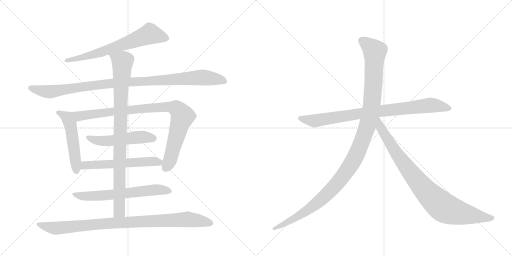
t = 0.00 s
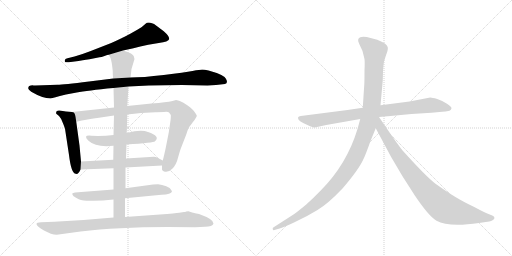
t = 2.18 s
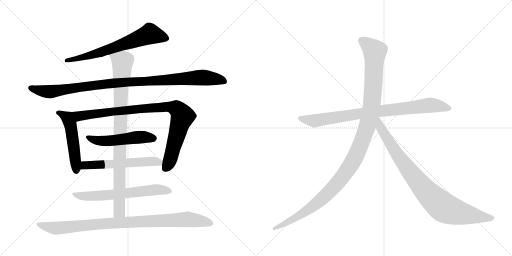
t = 4.37 s
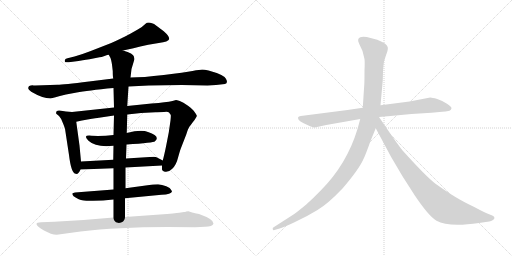
t = 6.55 s
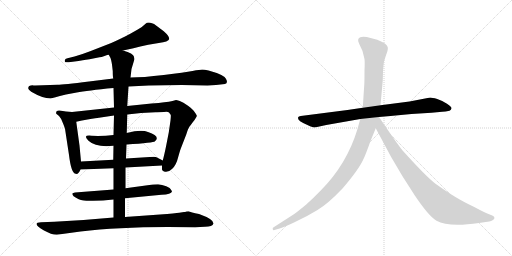
t = 8.73 s
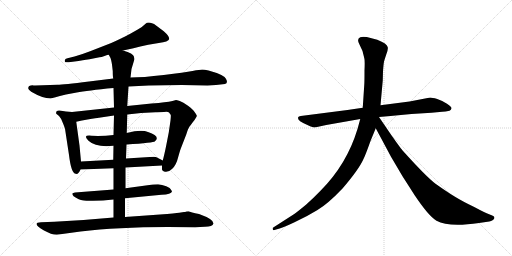
t = 10.92 s

The animated SVG that drew these frames (rendered in a browser with its animation timeline set to each time). Animation: 12 CSS @keyframes rules; one cycle of 10.92 s.

<svg version="1.1" viewBox="0 0 2048 1024" xmlns="http://www.w3.org/2000/svg">
  <g stroke="lightgray" stroke-dasharray="1,1" stroke-width="1" transform="scale(4, 4)">
    <line x1="0" y1="0" x2="256" y2="256"></line>
    <line x1="256" y1="0" x2="0" y2="256"></line>
    <line x1="128" y1="0" x2="128" y2="256"></line>
    <line x1="0" y1="128" x2="256" y2="128"></line>
    <line x1="256" y1="0" x2="512" y2="256"></line>
    <line x1="512" y1="0" x2="256" y2="256"></line>
    <line x1="384" y1="0" x2="384" y2="256"></line>
    <line x1="256" y1="128" x2="512" y2="128"></line>
  </g>
<g transform="scale(1, -1) translate(0, -850)">
   <style type="text/css">
    @keyframes keyframes0 {
      from {
       stroke: black;
       stroke-dashoffset: 676;
       stroke-width: 128;
       }
       69% {
       animation-timing-function: step-end;
       stroke: black;
       stroke-dashoffset: 0;
       stroke-width: 128;
       }
       to {
       stroke: black;
       stroke-width: 1024;
       }
       }
       #make-me-a-hanzi-animation-0 {
         animation: keyframes0 0.800130s both;
         animation-delay: 0.000000s;
         animation-timing-function: linear;
       }
    @keyframes keyframes1 {
      from {
       stroke: black;
       stroke-dashoffset: 1035;
       stroke-width: 128;
       }
       77% {
       animation-timing-function: step-end;
       stroke: black;
       stroke-dashoffset: 0;
       stroke-width: 128;
       }
       to {
       stroke: black;
       stroke-width: 1024;
       }
       }
       #make-me-a-hanzi-animation-1 {
         animation: keyframes1 1.092285s both;
         animation-delay: 0.800130s;
         animation-timing-function: linear;
       }
    @keyframes keyframes2 {
      from {
       stroke: black;
       stroke-dashoffset: 510;
       stroke-width: 128;
       }
       62% {
       animation-timing-function: step-end;
       stroke: black;
       stroke-dashoffset: 0;
       stroke-width: 128;
       }
       to {
       stroke: black;
       stroke-width: 1024;
       }
       }
       #make-me-a-hanzi-animation-2 {
         animation: keyframes2 0.665039s both;
         animation-delay: 1.892415s;
         animation-timing-function: linear;
       }
    @keyframes keyframes3 {
      from {
       stroke: black;
       stroke-dashoffset: 933;
       stroke-width: 128;
       }
       75% {
       animation-timing-function: step-end;
       stroke: black;
       stroke-dashoffset: 0;
       stroke-width: 128;
       }
       to {
       stroke: black;
       stroke-width: 1024;
       }
       }
       #make-me-a-hanzi-animation-3 {
         animation: keyframes3 1.009277s both;
         animation-delay: 2.557454s;
         animation-timing-function: linear;
       }
    @keyframes keyframes4 {
      from {
       stroke: black;
       stroke-dashoffset: 517;
       stroke-width: 128;
       }
       63% {
       animation-timing-function: step-end;
       stroke: black;
       stroke-dashoffset: 0;
       stroke-width: 128;
       }
       to {
       stroke: black;
       stroke-width: 1024;
       }
       }
       #make-me-a-hanzi-animation-4 {
         animation: keyframes4 0.670736s both;
         animation-delay: 3.566732s;
         animation-timing-function: linear;
       }
    @keyframes keyframes5 {
      from {
       stroke: black;
       stroke-dashoffset: 576;
       stroke-width: 128;
       }
       65% {
       animation-timing-function: step-end;
       stroke: black;
       stroke-dashoffset: 0;
       stroke-width: 128;
       }
       to {
       stroke: black;
       stroke-width: 1024;
       }
       }
       #make-me-a-hanzi-animation-5 {
         animation: keyframes5 0.718750s both;
         animation-delay: 4.237467s;
         animation-timing-function: linear;
       }
    @keyframes keyframes6 {
      from {
       stroke: black;
       stroke-dashoffset: 644;
       stroke-width: 128;
       }
       68% {
       animation-timing-function: step-end;
       stroke: black;
       stroke-dashoffset: 0;
       stroke-width: 128;
       }
       to {
       stroke: black;
       stroke-width: 1024;
       }
       }
       #make-me-a-hanzi-animation-6 {
         animation: keyframes6 0.774089s both;
         animation-delay: 4.956217s;
         animation-timing-function: linear;
       }
    @keyframes keyframes7 {
      from {
       stroke: black;
       stroke-dashoffset: 929;
       stroke-width: 128;
       }
       75% {
       animation-timing-function: step-end;
       stroke: black;
       stroke-dashoffset: 0;
       stroke-width: 128;
       }
       to {
       stroke: black;
       stroke-width: 1024;
       }
       }
       #make-me-a-hanzi-animation-7 {
         animation: keyframes7 1.006022s both;
         animation-delay: 5.730306s;
         animation-timing-function: linear;
       }
    @keyframes keyframes8 {
      from {
       stroke: black;
       stroke-dashoffset: 952;
       stroke-width: 128;
       }
       76% {
       animation-timing-function: step-end;
       stroke: black;
       stroke-dashoffset: 0;
       stroke-width: 128;
       }
       to {
       stroke: black;
       stroke-width: 1024;
       }
       }
       #make-me-a-hanzi-animation-8 {
         animation: keyframes8 1.024740s both;
         animation-delay: 6.736328s;
         animation-timing-function: linear;
       }
    @keyframes keyframes9 {
      from {
       stroke: black;
       stroke-dashoffset: 858;
       stroke-width: 128;
       }
       74% {
       animation-timing-function: step-end;
       stroke: black;
       stroke-dashoffset: 0;
       stroke-width: 128;
       }
       to {
       stroke: black;
       stroke-width: 1024;
       }
       }
       #make-me-a-hanzi-animation-9 {
         animation: keyframes9 0.948242s both;
         animation-delay: 7.761068s;
         animation-timing-function: linear;
       }
    @keyframes keyframes10 {
      from {
       stroke: black;
       stroke-dashoffset: 1197;
       stroke-width: 128;
       }
       80% {
       animation-timing-function: step-end;
       stroke: black;
       stroke-dashoffset: 0;
       stroke-width: 128;
       }
       to {
       stroke: black;
       stroke-width: 1024;
       }
       }
       #make-me-a-hanzi-animation-10 {
         animation: keyframes10 1.224121s both;
         animation-delay: 8.709310s;
         animation-timing-function: linear;
       }
    @keyframes keyframes11 {
      from {
       stroke: black;
       stroke-dashoffset: 899;
       stroke-width: 128;
       }
       75% {
       animation-timing-function: step-end;
       stroke: black;
       stroke-dashoffset: 0;
       stroke-width: 128;
       }
       to {
       stroke: black;
       stroke-width: 1024;
       }
       }
       #make-me-a-hanzi-animation-11 {
         animation: keyframes11 0.981608s both;
         animation-delay: 9.933431s;
         animation-timing-function: linear;
       }
</style>
<path d="M 492 648 Q 525 655 593 671 L 635 678 Q 674 683 677 694 Q 677 706 655 725 L 627 746 Q 615 757 608 757 Q 591 764 581 754 Q 572 744 551 732 L 521 715 Q 490 698 445 678 L 363 646 Q 327 632 298 624 L 270 617 Q 258 615 259 606 Q 258 599 275 601 L 314 606 Q 352 613 358 613 L 398 621 Q 405 621 418 626 Q 431 631 435 631 L 492 648 Z" fill="lightgray"></path> 
<path d="M 830 508 L 864 510 L 900 514 Q 914 519 903 536 Q 893 552 834 568 Q 817 572 809 572 Q 801 572 770 566 Q 740 560 655 550 Q 570 540 522 540 L 453 536 L 356 524 Q 252 511 230 511 L 141 508 Q 133 508 130 509 Q 127 509 123 508 L 117 506 Q 115 505 113 499 Q 111 493 125 483 Q 171 456 202 456 L 222 461 Q 236 466 264 472 L 307 480 Q 348 488 454 498 L 514 504 L 595 508 L 727 510 L 830 508 Z" fill="lightgray"></path> 
<path d="M 324 204 L 318 268 L 305 363 C 301 393 300 401 288 402 L 264 404 L 238 408 Q 225 409 225 402 Q 224 398 225 395 L 236 386 Q 244 378 251 359 Q 259 340 260 335 L 276 230 Q 285 155 303 155 Q 313 151 322 172 L 324 204 Z" fill="lightgray"></path> 
<path d="M 305 363 L 328 368 Q 377 377 389 378 L 456 388 L 509 392 L 564 398 L 622 401 Q 631 402 656 402 Q 672 404 676 400 Q 683 392 683 390 Q 684 387 682 368 L 675 320 L 665 269 Q 657 229 651 208 L 648 188 L 648 172 Q 648 169 656 164 Q 674 159 689 175 Q 705 190 712 219 Q 720 248 724 258 L 745 312 Q 753 340 763 350 L 771 361 Q 779 370 783 378 Q 788 385 787 388 Q 787 390 779 401 Q 772 412 752 427 Q 732 442 719 446 Q 706 450 704 450 L 690 446 Q 677 442 657 441 Q 637 437 606 436 L 509 426 L 456 420 L 288 402 C 258 399 276 357 305 363 Z" fill="lightgray"></path> 
<path d="M 454 310 Q 412 305 366 307 Q 329 311 354 287 Q 384 259 454 267 L 506 272 Q 615 279 620 285 Q 643 305 592 322 Q 565 333 507 318 L 454 310 Z" fill="lightgray"></path> 
<path d="M 453 211 L 324 204 C 294 202 292 171 322 172 L 454 177 L 502 180 L 648 188 C 678 190 678 194 651 208 L 628 220 Q 625 222 615 223 L 504 216 L 453 211 Z" fill="lightgray"></path> 
<path d="M 454 92 L 300 80 L 290 77 Q 289 76 290 71 Q 292 65 304 59 Q 316 52 324 50 Q 333 46 372 47 Q 411 47 454 52 L 500 57 L 646 71 Q 685 72 688 84 L 685 90 Q 682 98 665 105 Q 648 112 632 113 Q 616 113 612 112 L 502 97 L 454 92 Z" fill="lightgray"></path> 
<path d="M 456 388 L 454 310 L 454 267 L 453 211 L 454 177 L 454 92 L 454 52 L 454 -20 C 454 -50 500 -48 500 -18 L 500 57 L 502 97 L 502 180 L 504 216 L 506 272 L 507 318 L 509 392 L 509 426 L 514 504 L 522 540 L 526 574 L 538 614 Q 536 620 536 623 Q 534 636 492 648 C 464 658 422 658 435 631 L 442 618 Q 447 606 451 566 Q 451 544 453 536 L 454 498 L 456 420 L 456 388 Z" fill="lightgray"></path> 
<path d="M 454 -20 L 334 -30 L 217 -37 L 164 -39 Q 146 -39 146 -46 Q 146 -55 176 -72 Q 206 -89 227 -89 L 322 -76 Q 469 -58 670 -58 L 781 -59 L 820 -57 Q 850 -57 854 -44 Q 855 -27 796 -6 Q 762 1 754 5 L 745 4 Q 741 2 736 2 L 717 -1 Q 703 -3 640 -8 L 500 -18 L 454 -20 Z" fill="lightgray"></path> 
<path d="M 1390 410 L 1203 386 Q 1194 385 1192 380 Q 1188 367 1234 348 Q 1253 340 1259 340 L 1305 350 L 1441 374 L 1516 382 L 1562 386 Q 1603 391 1646 394 L 1726 399 L 1769 403 Q 1781 403 1798 407 Q 1805 410 1806 417 Q 1807 423 1788 435 Q 1770 447 1749 454 Q 1728 460 1721 460 L 1638 444 L 1522 429 L 1451 419 L 1390 410 Z" fill="lightgray"></path> 
<path d="M 1441 374 L 1430 334 Q 1387 192 1282 87 Q 1250 54 1225 32 Q 1190 3 1177 -6 L 1093 -60 Q 1090 -61 1091 -67 Q 1092 -72 1098 -70 L 1108 -67 Q 1125 -64 1176 -40 Q 1228 -16 1270 10 Q 1312 35 1370 96 Q 1435 172 1453 212 Q 1461 227 1482 286 L 1503 337 L 1522 429 L 1531 528 L 1532 565 Q 1534 594 1536 603 Q 1538 611 1545 632 Q 1553 652 1551 661 Q 1549 676 1509 691 L 1467 702 Q 1447 704 1441 701 Q 1426 695 1437 674 L 1450 646 L 1457 618 Q 1460 610 1458 568 Q 1458 522 1457 510 L 1451 419 L 1441 374 Z" fill="lightgray"></path> 
<path d="M 1503 337 L 1564 223 L 1610 145 L 1658 70 Q 1714 -14 1746 -33 Q 1794 -60 1916 -42 L 1957 -36 Q 1964 -35 1972 -30 Q 1983 -21 1973 -14 Q 1970 -12 1954 -6 Q 1938 0 1897 22 Q 1851 44 1820 63 Q 1790 81 1742 115 Q 1705 143 1613 245 Q 1608 249 1565 310 L 1516 382 C 1499 407 1473 393 1503 337 Z" fill="lightgray"></path> 
      <clipPath id="make-me-a-hanzi-clip-0">
      <path d="M 492 648 Q 525 655 593 671 L 635 678 Q 674 683 677 694 Q 677 706 655 725 L 627 746 Q 615 757 608 757 Q 591 764 581 754 Q 572 744 551 732 L 521 715 Q 490 698 445 678 L 363 646 Q 327 632 298 624 L 270 617 Q 258 615 259 606 Q 258 599 275 601 L 314 606 Q 352 613 358 613 L 398 621 Q 405 621 418 626 Q 431 631 435 631 L 492 648 Z" fill="lightgray"></path>
      </clipPath>
      <path clip-path="url(#make-me-a-hanzi-clip-0)" d="M 668 696 L 600 714 L 400 640 L 267 609 " fill="none" id="make-me-a-hanzi-animation-0" stroke-dasharray="548 1096" stroke-linecap="round"></path>

      <clipPath id="make-me-a-hanzi-clip-1">
      <path d="M 830 508 L 864 510 L 900 514 Q 914 519 903 536 Q 893 552 834 568 Q 817 572 809 572 Q 801 572 770 566 Q 740 560 655 550 Q 570 540 522 540 L 453 536 L 356 524 Q 252 511 230 511 L 141 508 Q 133 508 130 509 Q 127 509 123 508 L 117 506 Q 115 505 113 499 Q 111 493 125 483 Q 171 456 202 456 L 222 461 Q 236 466 264 472 L 307 480 Q 348 488 454 498 L 514 504 L 595 508 L 727 510 L 830 508 Z" fill="lightgray"></path>
      </clipPath>
      <path clip-path="url(#make-me-a-hanzi-clip-1)" d="M 123 498 L 198 483 L 448 517 L 799 540 L 896 526 " fill="none" id="make-me-a-hanzi-animation-1" stroke-dasharray="907 1814" stroke-linecap="round"></path>

      <clipPath id="make-me-a-hanzi-clip-2">
      <path d="M 324 204 L 318 268 L 305 363 C 301 393 300 401 288 402 L 264 404 L 238 408 Q 225 409 225 402 Q 224 398 225 395 L 236 386 Q 244 378 251 359 Q 259 340 260 335 L 276 230 Q 285 155 303 155 Q 313 151 322 172 L 324 204 Z" fill="lightgray"></path>
      </clipPath>
      <path clip-path="url(#make-me-a-hanzi-clip-2)" d="M 235 399 L 270 377 L 282 352 L 305 169 " fill="none" id="make-me-a-hanzi-animation-2" stroke-dasharray="382 764" stroke-linecap="round"></path>

      <clipPath id="make-me-a-hanzi-clip-3">
      <path d="M 305 363 L 328 368 Q 377 377 389 378 L 456 388 L 509 392 L 564 398 L 622 401 Q 631 402 656 402 Q 672 404 676 400 Q 683 392 683 390 Q 684 387 682 368 L 675 320 L 665 269 Q 657 229 651 208 L 648 188 L 648 172 Q 648 169 656 164 Q 674 159 689 175 Q 705 190 712 219 Q 720 248 724 258 L 745 312 Q 753 340 763 350 L 771 361 Q 779 370 783 378 Q 788 385 787 388 Q 787 390 779 401 Q 772 412 752 427 Q 732 442 719 446 Q 706 450 704 450 L 690 446 Q 677 442 657 441 Q 637 437 606 436 L 509 426 L 456 420 L 288 402 C 258 399 276 357 305 363 Z" fill="lightgray"></path>
      </clipPath>
      <path clip-path="url(#make-me-a-hanzi-clip-3)" d="M 296 398 L 318 385 L 559 415 L 655 422 L 705 416 L 723 399 L 730 383 L 679 207 L 660 176 " fill="none" id="make-me-a-hanzi-animation-3" stroke-dasharray="805 1610" stroke-linecap="round"></path>

      <clipPath id="make-me-a-hanzi-clip-4">
      <path d="M 454 310 Q 412 305 366 307 Q 329 311 354 287 Q 384 259 454 267 L 506 272 Q 615 279 620 285 Q 643 305 592 322 Q 565 333 507 318 L 454 310 Z" fill="lightgray"></path>
      </clipPath>
      <path clip-path="url(#make-me-a-hanzi-clip-4)" d="M 356 299 L 398 286 L 443 286 L 552 301 L 598 302 L 613 297 " fill="none" id="make-me-a-hanzi-animation-4" stroke-dasharray="389 778" stroke-linecap="round"></path>

      <clipPath id="make-me-a-hanzi-clip-5">
      <path d="M 453 211 L 324 204 C 294 202 292 171 322 172 L 454 177 L 502 180 L 648 188 C 678 190 678 194 651 208 L 628 220 Q 625 222 615 223 L 504 216 L 453 211 Z" fill="lightgray"></path>
      </clipPath>
      <path clip-path="url(#make-me-a-hanzi-clip-5)" d="M 329 177 L 343 188 L 608 205 L 636 201 L 640 194 " fill="none" id="make-me-a-hanzi-animation-5" stroke-dasharray="448 896" stroke-linecap="round"></path>

      <clipPath id="make-me-a-hanzi-clip-6">
      <path d="M 454 92 L 300 80 L 290 77 Q 289 76 290 71 Q 292 65 304 59 Q 316 52 324 50 Q 333 46 372 47 Q 411 47 454 52 L 500 57 L 646 71 Q 685 72 688 84 L 685 90 Q 682 98 665 105 Q 648 112 632 113 Q 616 113 612 112 L 502 97 L 454 92 Z" fill="lightgray"></path>
      </clipPath>
      <path clip-path="url(#make-me-a-hanzi-clip-6)" d="M 296 74 L 315 67 L 363 65 L 626 91 L 681 84 " fill="none" id="make-me-a-hanzi-animation-6" stroke-dasharray="516 1032" stroke-linecap="round"></path>

      <clipPath id="make-me-a-hanzi-clip-7">
      <path d="M 456 388 L 454 310 L 454 267 L 453 211 L 454 177 L 454 92 L 454 52 L 454 -20 C 454 -50 500 -48 500 -18 L 500 57 L 502 97 L 502 180 L 504 216 L 506 272 L 507 318 L 509 392 L 509 426 L 514 504 L 522 540 L 526 574 L 538 614 Q 536 620 536 623 Q 534 636 492 648 C 464 658 422 658 435 631 L 442 618 Q 447 606 451 566 Q 451 544 453 536 L 454 498 L 456 420 L 456 388 Z" fill="lightgray"></path>
      </clipPath>
      <path clip-path="url(#make-me-a-hanzi-clip-7)" d="M 444 627 L 490 602 L 482 444 L 478 35 L 474 2 L 461 -13 " fill="none" id="make-me-a-hanzi-animation-7" stroke-dasharray="801 1602" stroke-linecap="round"></path>

      <clipPath id="make-me-a-hanzi-clip-8">
      <path d="M 454 -20 L 334 -30 L 217 -37 L 164 -39 Q 146 -39 146 -46 Q 146 -55 176 -72 Q 206 -89 227 -89 L 322 -76 Q 469 -58 670 -58 L 781 -59 L 820 -57 Q 850 -57 854 -44 Q 855 -27 796 -6 Q 762 1 754 5 L 745 4 Q 741 2 736 2 L 717 -1 Q 703 -3 640 -8 L 500 -18 L 454 -20 Z" fill="lightgray"></path>
      </clipPath>
      <path clip-path="url(#make-me-a-hanzi-clip-8)" d="M 153 -47 L 231 -63 L 403 -45 L 747 -27 L 845 -43 " fill="none" id="make-me-a-hanzi-animation-8" stroke-dasharray="824 1648" stroke-linecap="round"></path>

      <clipPath id="make-me-a-hanzi-clip-9">
      <path d="M 1390 410 L 1203 386 Q 1194 385 1192 380 Q 1188 367 1234 348 Q 1253 340 1259 340 L 1305 350 L 1441 374 L 1516 382 L 1562 386 Q 1603 391 1646 394 L 1726 399 L 1769 403 Q 1781 403 1798 407 Q 1805 410 1806 417 Q 1807 423 1788 435 Q 1770 447 1749 454 Q 1728 460 1721 460 L 1638 444 L 1522 429 L 1451 419 L 1390 410 Z" fill="lightgray"></path>
      </clipPath>
      <path clip-path="url(#make-me-a-hanzi-clip-9)" d="M 1200 378 L 1260 367 L 1518 406 L 1722 429 L 1796 417 " fill="none" id="make-me-a-hanzi-animation-9" stroke-dasharray="730 1460" stroke-linecap="round"></path>

      <clipPath id="make-me-a-hanzi-clip-10">
      <path d="M 1441 374 L 1430 334 Q 1387 192 1282 87 Q 1250 54 1225 32 Q 1190 3 1177 -6 L 1093 -60 Q 1090 -61 1091 -67 Q 1092 -72 1098 -70 L 1108 -67 Q 1125 -64 1176 -40 Q 1228 -16 1270 10 Q 1312 35 1370 96 Q 1435 172 1453 212 Q 1461 227 1482 286 L 1503 337 L 1522 429 L 1531 528 L 1532 565 Q 1534 594 1536 603 Q 1538 611 1545 632 Q 1553 652 1551 661 Q 1549 676 1509 691 L 1467 702 Q 1447 704 1441 701 Q 1426 695 1437 674 L 1450 646 L 1457 618 Q 1460 610 1458 568 Q 1458 522 1457 510 L 1451 419 L 1441 374 Z" fill="lightgray"></path>
      </clipPath>
      <path clip-path="url(#make-me-a-hanzi-clip-10)" d="M 1448 686 L 1499 645 L 1495 535 L 1487 428 L 1475 367 L 1425 230 L 1379 154 L 1289 55 L 1204 -8 L 1096 -65 " fill="none" id="make-me-a-hanzi-animation-10" stroke-dasharray="1069 2138" stroke-linecap="round"></path>

      <clipPath id="make-me-a-hanzi-clip-11">
      <path d="M 1503 337 L 1564 223 L 1610 145 L 1658 70 Q 1714 -14 1746 -33 Q 1794 -60 1916 -42 L 1957 -36 Q 1964 -35 1972 -30 Q 1983 -21 1973 -14 Q 1970 -12 1954 -6 Q 1938 0 1897 22 Q 1851 44 1820 63 Q 1790 81 1742 115 Q 1705 143 1613 245 Q 1608 249 1565 310 L 1516 382 C 1499 407 1473 393 1503 337 Z" fill="lightgray"></path>
      </clipPath>
      <path clip-path="url(#make-me-a-hanzi-clip-11)" d="M 1515 373 L 1522 339 L 1608 205 L 1681 111 L 1751 39 L 1787 14 L 1829 0 L 1969 -22 " fill="none" id="make-me-a-hanzi-animation-11" stroke-dasharray="771 1542" stroke-linecap="round"></path>

</g>
</svg>
